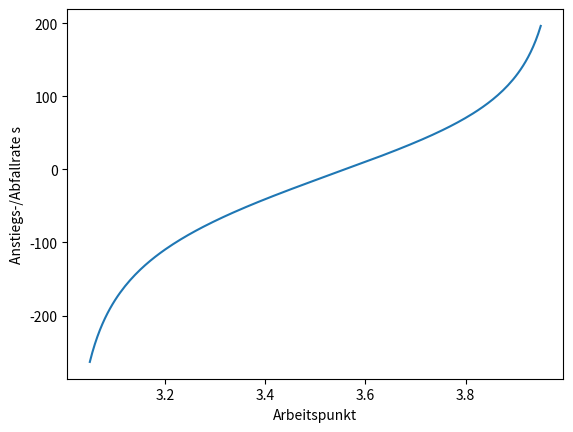

This figure's Python source:
import numpy as np
import matplotlib.pyplot as plt 
import scipy.constants as const

T0 = 384e-9 #s
I = 10e-3 #A
E = 1.5e9 * const.e #eV
sigma_t = 40e-12 #s
r = 0.01 #m
sigma = 1.4e6 #Ohm⁻¹m⁻¹

c = const.c
e = const.e
epsilon_0 = const.epsilon_0

omega_0 = 2 * np.pi / T0
N = I * T0 / e
L = c * T0

rate = np.zeros(180)
    
for index, arbeitspunkt in enumerate(np.linspace(5.05, 5.95, 180)):
    omega_b = omega_0 * arbeitspunkt

    p = np.round(np.linspace(-1000, 1000, 2001))

    ReZ = np.sign(omega_0*p+omega_b) * L/(np.pi*r**3 * np.sqrt(2* epsilon_0 * sigma * np.absolute(omega_0*p+omega_b)))

    F = np.exp(-0.5*(omega_0*p+omega_b)**2*sigma_t**2)

    summe = np.sum(ReZ*F)

    rate[index] = -N*e**2*c/(2*omega_b*E*T0**2)*summe


#fig3,ax = plt.subplots()
#ax.plot(freq, signal_fft.real)
#ax.set_title(r"FFT-Signal nach 1000 Perioden")
#ax.set_xlabel(r"ω in $1/ns$")
#ax.set_ylabel(r"FFT-Signal")
#fig3.savefig(r"Signal_Zeit_FFT.pdf")
plt.plot(np.linspace(3.05, 3.95, 180), rate)
plt.ylabel("Anstiegs-/Abfallrate s")
plt.xlabel("Arbeitspunkt")
plt.savefig("Arbeitspunkt.pdf")